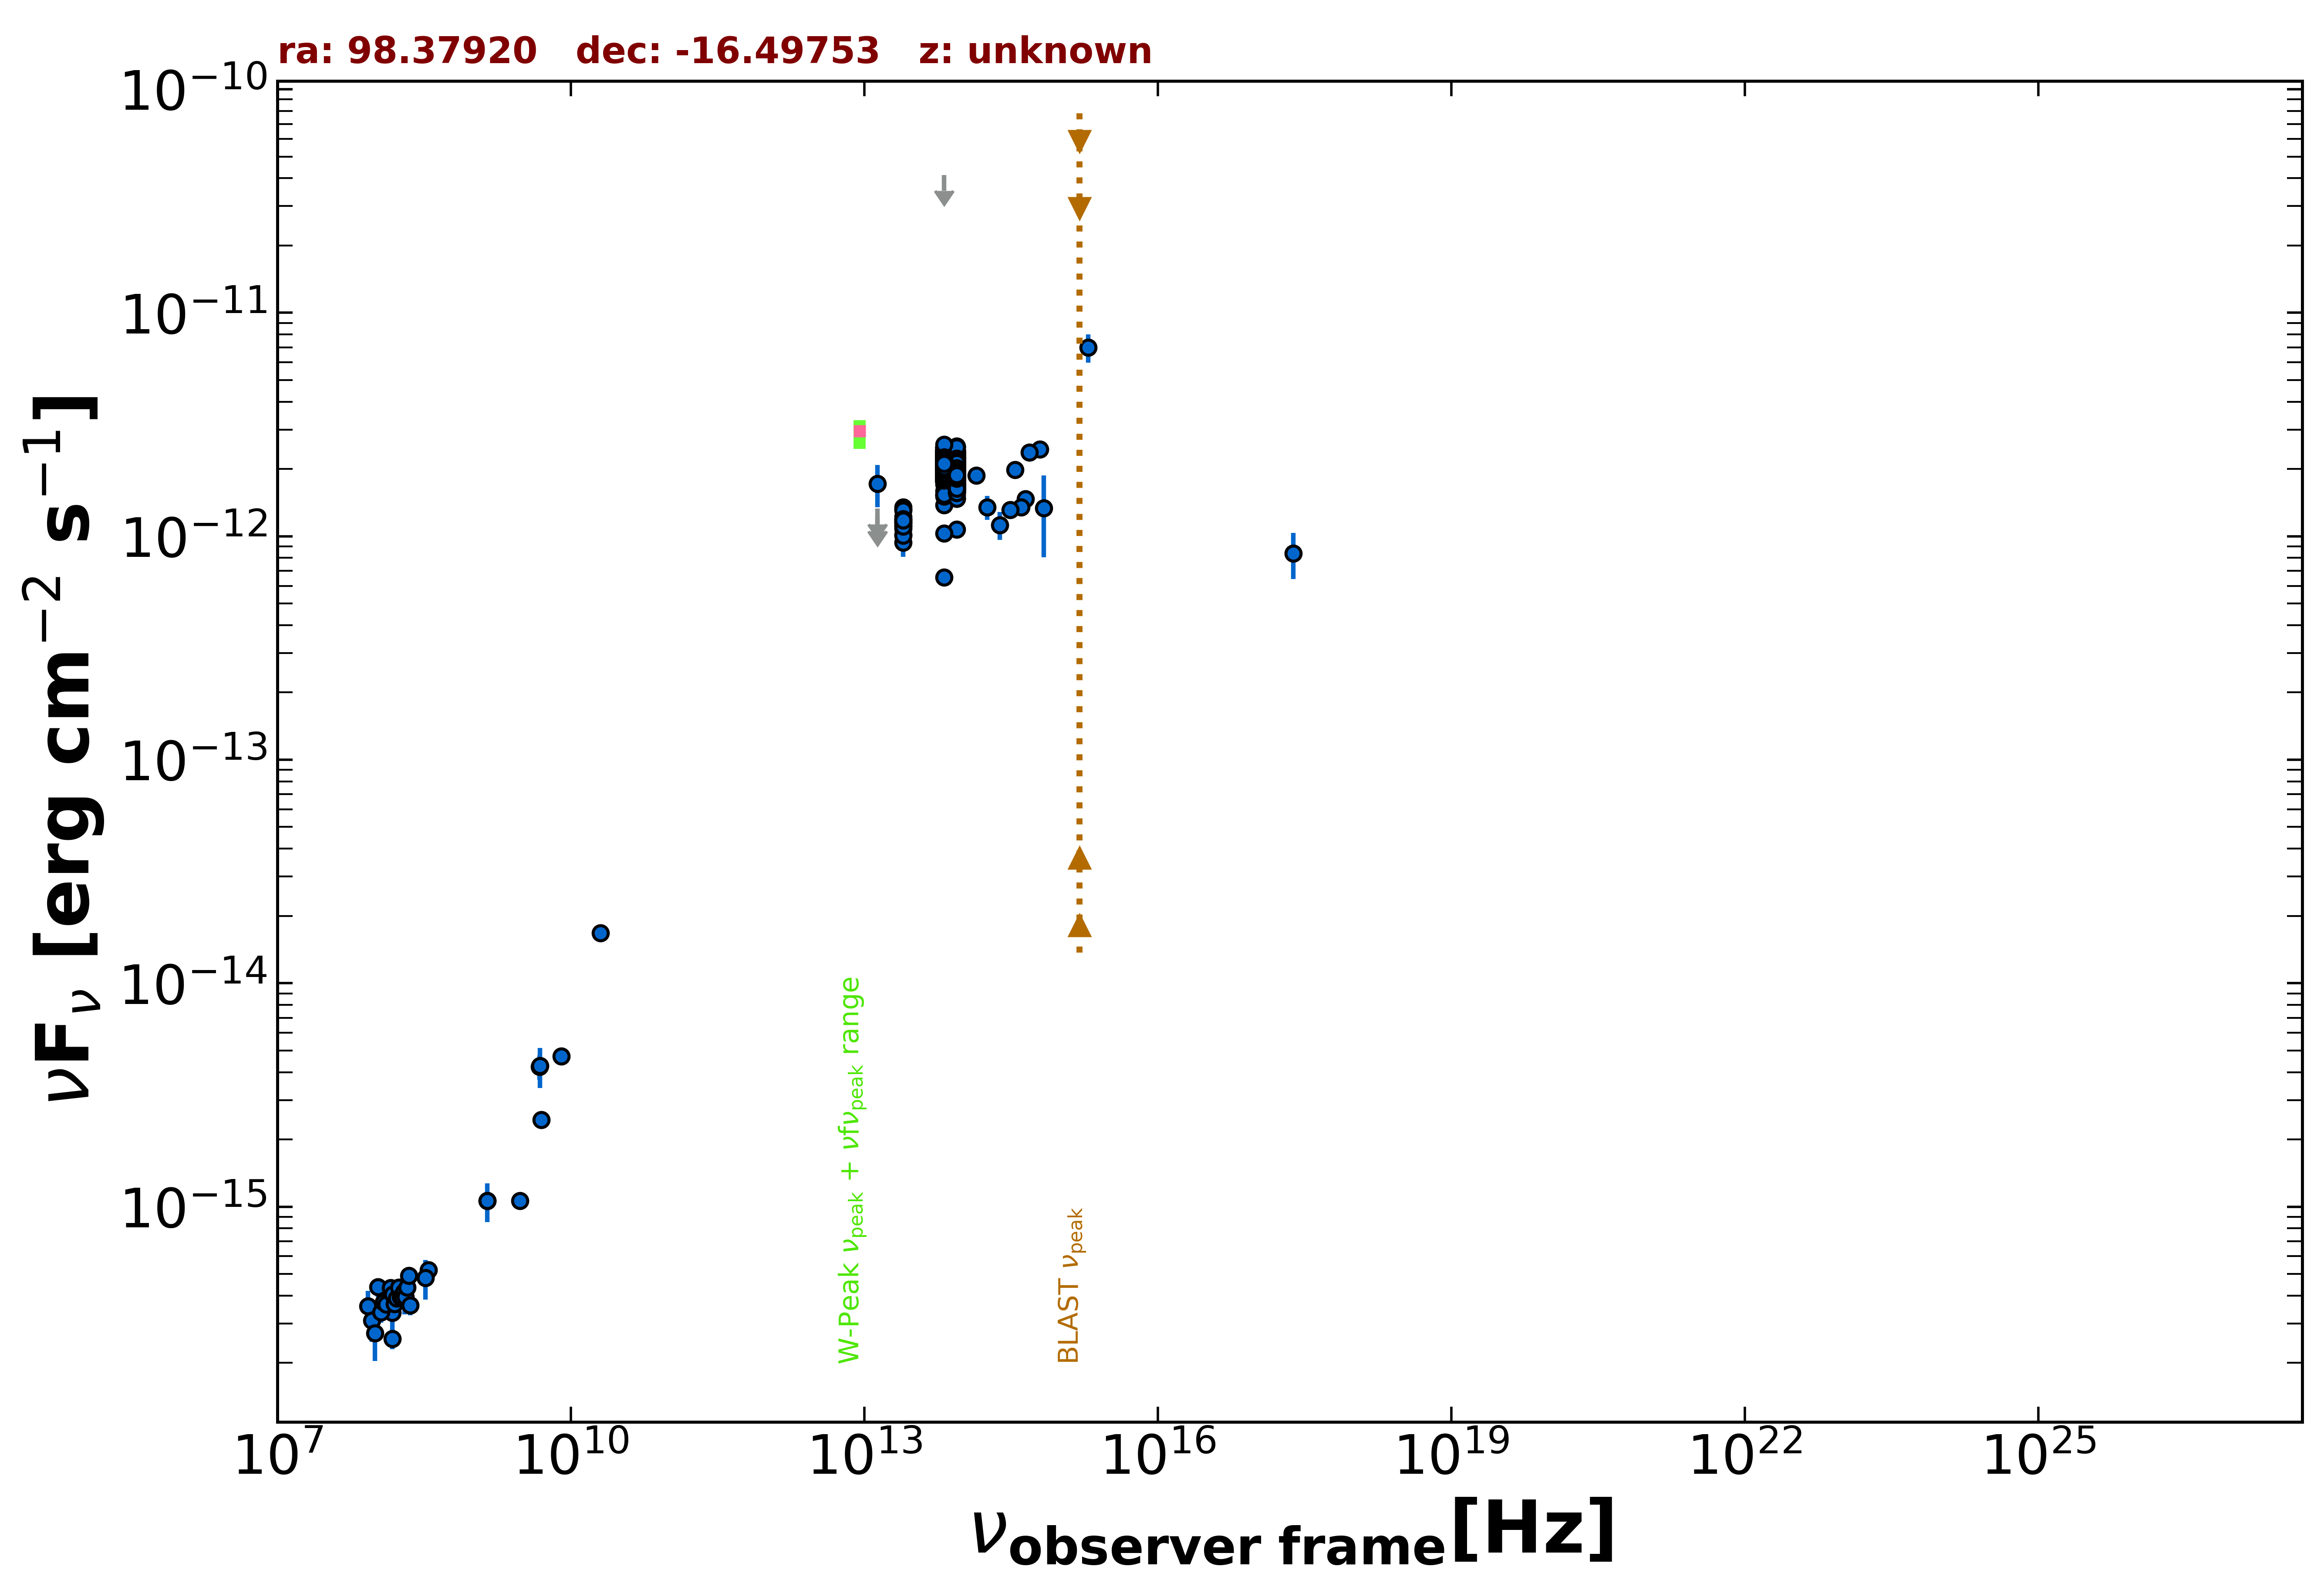

Data behind this chart, as committed beside it:
freq., flux, err_flux, MJD_start, MJD_end, flag, catalog, reference
1.400e+09, 1.063e-15, 3.950e-17, 55000, 55000, , NVSS, Condon et al. 1998  AJ  115  1693
3.000e+09, 1.065e-15, 9.500e-18, 55000, 55000, , VLASSQL, Gordon et al. 2021  ApJS  255  30
2.418e+17, 8.398e-13, 1.964e-13, 55000, 55000, , RASS, Boller et al. 2016  A&A  103  1
1.500e+08, 2.562e-16, 2.640e-17, 55000, 55000, , TGSS150, Intema et al. 2017  A&A  598  A781
3.520e+08, 5.210e-16, 1.020e-17, 55000, 55000, , WISH352, De Bruce et al. 2002  A&A  394  59
5.000e+09, 2.450e-15, 1.500e-16, 55000, 55000, , AT20G, Murphy et al. 2010  MNRAS  402  2403
8.000e+09, 4.720e-15, 3.200e-16, 55000, 55000, , AT20G, Murphy et al. 2010  MNRAS  402  2403
2.000e+10, 1.680e-14, 1.200e-15, 55000, 55000, , AT20G, Murphy et al. 2010  MNRAS  402  2403
4.800e+09, 4.224e-15, 5.280e-16, 55000, 55000, , PMN, Griffith et al. 1993-1996  VizieR  VIII/…
1.389e+14, 1.871e-12, 1.500e-13, 55000, 55000, , 2MASS, Skrutskie et al. 2006  AJ  131  1163
1.804e+14, 1.349e-12, 1.670e-13, 55000, 55000, , 2MASS, Skrutskie et al. 2006  AJ  131  1163
2.427e+14, 1.124e-12, 1.598e-13, 55000, 55000, , 2MASS, Skrutskie et al. 2006  AJ  131  1163
8.817e+13, 2.007e-12, 4.500e-15, 55000, 55000, , UNWISE, Schlafly et al. 2019  ApJS  240  30
6.517e+13, 2.080e-12, 6.000e-15, 55000, 55000, , UNWISE, Schlafly et al. 2019  ApJS  240  30
8.817e+13, 1.890e-12, 4.000e-14, 55000, 55000, , WISE, Wright et al. 2010  AJ  140  1868
6.517e+13, 2.075e-12, 4.050e-14, 55000, 55000, , WISE, Wright et al. 2010  AJ  140  1868
2.498e+13, 1.163e-12, 4.700e-14, 55000, 55000, , WISE, Wright et al. 2010  AJ  140  1868
1.363e+13, 1.117e-12, 1.195e-13, 55000, 55000, , WISE, Wright et al. 2010  AJ  140  1868
8.817e+13, 2.223e-12, 5.550e-14, 56936, 56936, , NEOWISE, Mainzer et al. 2014  ApJ  792  30
6.517e+13, 2.284e-12, 7.800e-14, 56936, 56936, , NEOWISE, Mainzer et al. 2014  ApJ  792  30
8.817e+13, 2.274e-12, 5.700e-14, 56936, 56936, , NEOWISE, Mainzer et al. 2014  ApJ  792  30
6.517e+13, 2.179e-12, 6.200e-14, 56936, 56936, , NEOWISE, Mainzer et al. 2014  ApJ  792  30
8.817e+13, 2.287e-12, 5.700e-14, 56936, 56936, , NEOWISE, Mainzer et al. 2014  ApJ  792  30
6.517e+13, 2.346e-12, 8.000e-14, 56936, 56936, , NEOWISE, Mainzer et al. 2014  ApJ  792  30
8.817e+13, 2.256e-12, 5.400e-14, 56936, 56936, , NEOWISE, Mainzer et al. 2014  ApJ  792  30
6.517e+13, 2.259e-12, 6.850e-14, 56936, 56936, , NEOWISE, Mainzer et al. 2014  ApJ  792  30
8.817e+13, 2.119e-12, 4.900e-14, 56936, 56936, , NEOWISE, Mainzer et al. 2014  ApJ  792  30
6.517e+13, 2.238e-12, 6.400e-14, 56936, 56936, , NEOWISE, Mainzer et al. 2014  ApJ  792  30
8.817e+13, 2.225e-12, 5.350e-14, 56936, 56936, , NEOWISE, Mainzer et al. 2014  ApJ  792  30
6.517e+13, 2.318e-12, 7.050e-14, 56936, 56936, , NEOWISE, Mainzer et al. 2014  ApJ  792  30
8.817e+13, 2.168e-12, 5.600e-14, 56937, 56937, , NEOWISE, Mainzer et al. 2014  ApJ  792  30
6.517e+13, 2.292e-12, 6.100e-14, 56937, 56937, , NEOWISE, Mainzer et al. 2014  ApJ  792  30
8.817e+13, 2.210e-12, 5.700e-14, 56936, 56936, , NEOWISE, Mainzer et al. 2014  ApJ  792  30
6.517e+13, 2.250e-12, 6.200e-14, 56936, 56936, , NEOWISE, Mainzer et al. 2014  ApJ  792  30
8.817e+13, 2.148e-12, 5.750e-14, 56936, 56936, , NEOWISE, Mainzer et al. 2014  ApJ  792  30
6.517e+13, 2.271e-12, 6.900e-14, 56936, 56936, , NEOWISE, Mainzer et al. 2014  ApJ  792  30
8.817e+13, 2.059e-12, 5.900e-14, 56936, 56936, , NEOWISE, Mainzer et al. 2014  ApJ  792  30
6.517e+13, 2.149e-12, 6.100e-14, 56936, 56936, , NEOWISE, Mainzer et al. 2014  ApJ  792  30
8.817e+13, 2.154e-12, 5.350e-14, 56937, 56937, , NEOWISE, Mainzer et al. 2014  ApJ  792  30
6.517e+13, 2.238e-12, 7.400e-14, 56937, 56937, , NEOWISE, Mainzer et al. 2014  ApJ  792  30
8.817e+13, 2.088e-12, 5.550e-14, 56936, 56936, , NEOWISE, Mainzer et al. 2014  ApJ  792  30
6.517e+13, 2.177e-12, 6.000e-14, 56936, 56936, , NEOWISE, Mainzer et al. 2014  ApJ  792  30
8.817e+13, 2.140e-12, 6.500e-14, 56936, 56936, , NEOWISE, Mainzer et al. 2014  ApJ  792  30
6.517e+13, 2.197e-12, 6.500e-14, 56936, 56936, , NEOWISE, Mainzer et al. 2014  ApJ  792  30
8.817e+13, 2.115e-12, 6.600e-14, 57298, 57298, , NEOWISE, Mainzer et al. 2014  ApJ  792  30
6.517e+13, 2.129e-12, 7.050e-14, 57298, 57298, , NEOWISE, Mainzer et al. 2014  ApJ  792  30
8.817e+13, 1.815e-12, 6.400e-14, 57298, 57298, , NEOWISE, Mainzer et al. 2014  ApJ  792  30
6.517e+13, 1.967e-12, 6.000e-14, 57298, 57298, , NEOWISE, Mainzer et al. 2014  ApJ  792  30
8.817e+13, 1.767e-12, 4.700e-14, 57297, 57297, , NEOWISE, Mainzer et al. 2014  ApJ  792  30
6.517e+13, 2.058e-12, 5.900e-14, 57297, 57297, , NEOWISE, Mainzer et al. 2014  ApJ  792  30
8.817e+13, 1.970e-12, 5.050e-14, 57298, 57298, , NEOWISE, Mainzer et al. 2014  ApJ  792  30
6.517e+13, 2.066e-12, 6.050e-14, 57298, 57298, , NEOWISE, Mainzer et al. 2014  ApJ  792  30
8.817e+13, 1.996e-12, 5.350e-14, 57298, 57298, , NEOWISE, Mainzer et al. 2014  ApJ  792  30
6.517e+13, 2.183e-12, 7.000e-14, 57298, 57298, , NEOWISE, Mainzer et al. 2014  ApJ  792  30
8.817e+13, 2.029e-12, 5.600e-14, 57298, 57298, , NEOWISE, Mainzer et al. 2014  ApJ  792  30
6.517e+13, 2.149e-12, 6.700e-14, 57298, 57298, , NEOWISE, Mainzer et al. 2014  ApJ  792  30
8.817e+13, 2.080e-12, 5.150e-14, 56745, 56745, , NEOWISE, Mainzer et al. 2014  ApJ  792  30
6.517e+13, 2.277e-12, 6.100e-14, 56745, 56745, , NEOWISE, Mainzer et al. 2014  ApJ  792  30
8.817e+13, 2.115e-12, 5.650e-14, 56744, 56744, , NEOWISE, Mainzer et al. 2014  ApJ  792  30
6.517e+13, 2.179e-12, 6.000e-14, 56744, 56744, , NEOWISE, Mainzer et al. 2014  ApJ  792  30
... 666 more rows
